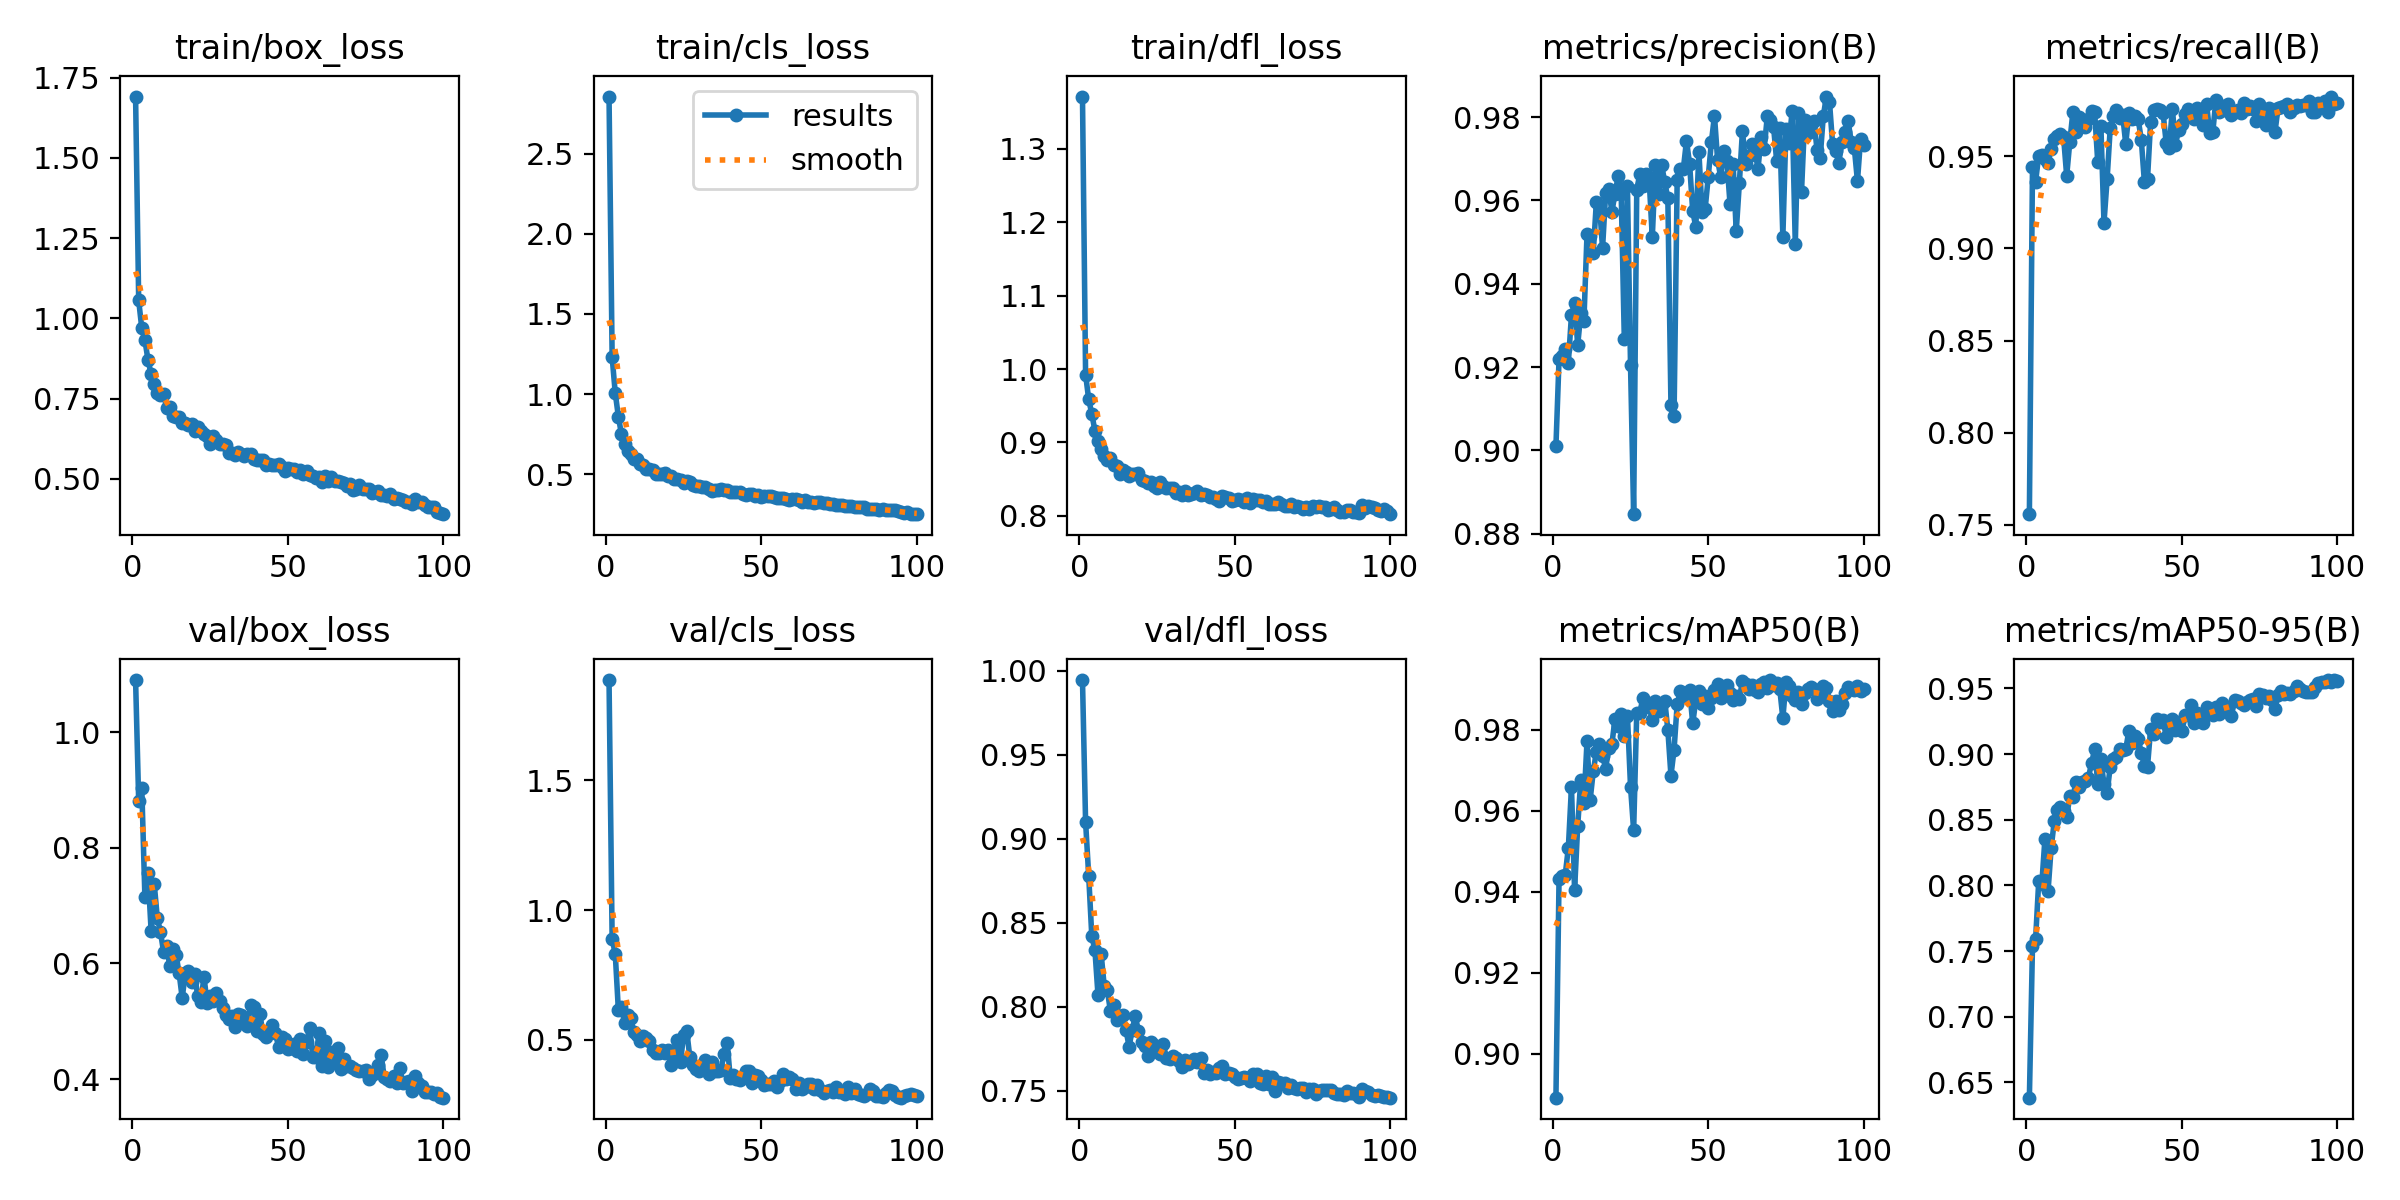

Source data for this figure (header and first rows):
epoch, train/box_loss, train/cls_loss, train/dfl_loss, metrics/precision(B), metrics/recall(B), metrics/mAP50(B), metrics/mAP50-95(B), val/box_loss, val/cls_loss, val/dfl_loss, lr/pg0, lr/pg1, lr/pg2
1, 1.691, 2.857, 1.371, 0.901, 0.7559, 0.8892, 0.6384, 1.09, 1.887, 0.9944, 0.0004136, 0.0004136, 0.0004136
2, 1.056, 1.231, 0.9926, 0.9218, 0.9444, 0.9431, 0.754, 0.8807, 0.8882, 0.91, 0.0008221, 0.0008221, 0.0008221
3, 0.9685, 1.007, 0.9587, 0.9226, 0.9363, 0.9439, 0.759, 0.9029, 0.8326, 0.8779, 0.001222, 0.001222, 0.001222
4, 0.9323, 0.8603, 0.9389, 0.9244, 0.9504, 0.9443, 0.803, 0.7141, 0.6153, 0.8419, 0.001213, 0.001213, 0.001213
5, 0.8696, 0.749, 0.9159, 0.9211, 0.9508, 0.9509, 0.8011, 0.7561, 0.6255, 0.8338, 0.001213, 0.001213, 0.001213
6, 0.8263, 0.6886, 0.9016, 0.9325, 0.9486, 0.9659, 0.8355, 0.6559, 0.5642, 0.8068, 0.0012, 0.0012, 0.0012
7, 0.7944, 0.6462, 0.8912, 0.9354, 0.9466, 0.9405, 0.7954, 0.7375, 0.5945, 0.8317, 0.001188, 0.001188, 0.001188
8, 0.7667, 0.6291, 0.8821, 0.9253, 0.954, 0.9562, 0.8284, 0.6781, 0.5833, 0.8121, 0.001176, 0.001176, 0.001176
9, 0.7597, 0.598, 0.8761, 0.9329, 0.9592, 0.9677, 0.8488, 0.6546, 0.5301, 0.8099, 0.001163, 0.001163, 0.001163
10, 0.765, 0.5951, 0.8786, 0.9311, 0.9608, 0.9619, 0.8576, 0.6203, 0.5206, 0.7973, 0.001151, 0.001151, 0.001151
11, 0.719, 0.5613, 0.8687, 0.9519, 0.9622, 0.9772, 0.8598, 0.6307, 0.497, 0.8012, 0.001139, 0.001139, 0.001139
12, 0.7233, 0.5604, 0.8676, 0.9514, 0.9604, 0.9626, 0.8563, 0.5951, 0.5146, 0.7924, 0.001126, 0.001126, 0.001126
13, 0.6963, 0.5359, 0.8565, 0.9473, 0.9394, 0.9697, 0.8522, 0.6249, 0.5074, 0.7945, 0.001114, 0.001114, 0.001114
14, 0.6921, 0.5335, 0.863, 0.9596, 0.9577, 0.9746, 0.8679, 0.6152, 0.495, 0.7951, 0.001102, 0.001102, 0.001102
15, 0.6911, 0.5249, 0.8598, 0.959, 0.974, 0.9765, 0.8673, 0.5835, 0.4602, 0.7861, 0.001089, 0.001089, 0.001089
16, 0.6736, 0.5018, 0.8549, 0.9485, 0.9633, 0.9736, 0.8788, 0.5401, 0.4502, 0.7763, 0.001077, 0.001077, 0.001077
17, 0.6726, 0.5005, 0.8568, 0.9617, 0.9711, 0.9705, 0.8749, 0.5836, 0.45, 0.7864, 0.001064, 0.001064, 0.001064
18, 0.6681, 0.503, 0.8575, 0.9626, 0.9685, 0.9756, 0.8791, 0.5863, 0.4622, 0.7945, 0.001052, 0.001052, 0.001052
19, 0.6701, 0.5083, 0.8582, 0.9573, 0.9658, 0.9764, 0.8798, 0.5675, 0.4512, 0.7854, 0.00104, 0.00104, 0.00104
20, 0.6487, 0.4874, 0.8488, 0.9616, 0.9704, 0.9827, 0.8821, 0.5813, 0.4607, 0.7789, 0.001027, 0.001027, 0.001027
21, 0.6612, 0.4887, 0.8482, 0.9657, 0.9744, 0.9809, 0.8932, 0.5433, 0.4015, 0.7769, 0.001015, 0.001015, 0.001015
22, 0.6483, 0.4676, 0.8448, 0.9614, 0.9738, 0.984, 0.9036, 0.5326, 0.4212, 0.7706, 0.001002, 0.001002, 0.001002
23, 0.6397, 0.4691, 0.8462, 0.9267, 0.9467, 0.9784, 0.8776, 0.5774, 0.4988, 0.7793, 0.0009901, 0.0009901, 0.0009901
24, 0.6321, 0.4612, 0.8409, 0.9634, 0.9667, 0.9835, 0.8959, 0.5318, 0.4155, 0.7771, 0.0009778, 0.0009778, 0.0009778
25, 0.6089, 0.4485, 0.8379, 0.9204, 0.914, 0.9659, 0.8769, 0.5445, 0.5207, 0.7736, 0.0009654, 0.0009654, 0.0009654
26, 0.6324, 0.4582, 0.8466, 0.8847, 0.9374, 0.9552, 0.8704, 0.5347, 0.5344, 0.7717, 0.000953, 0.000953, 0.000953
27, 0.6218, 0.4499, 0.8402, 0.9626, 0.9652, 0.9843, 0.8903, 0.5485, 0.4324, 0.7779, 0.0009406, 0.0009406, 0.0009406
28, 0.6086, 0.4359, 0.838, 0.9663, 0.9718, 0.9843, 0.8964, 0.5353, 0.4048, 0.7694, 0.0009283, 0.0009283, 0.0009283
29, 0.607, 0.4296, 0.8383, 0.9636, 0.9751, 0.9879, 0.8976, 0.5224, 0.3894, 0.7692, 0.0009159, 0.0009159, 0.0009159
30, 0.6067, 0.4291, 0.8376, 0.9664, 0.9707, 0.9869, 0.9039, 0.5117, 0.3814, 0.7705, 0.0009035, 0.0009035, 0.0009035
31, 0.5809, 0.4222, 0.8308, 0.9648, 0.9725, 0.9856, 0.9034, 0.5035, 0.3871, 0.7695, 0.0008911, 0.0008911, 0.0008911
32, 0.5806, 0.4231, 0.8326, 0.9511, 0.9567, 0.9825, 0.9037, 0.5088, 0.422, 0.7677, 0.0008787, 0.0008787, 0.0008787
33, 0.5746, 0.4079, 0.8281, 0.9686, 0.9734, 0.9872, 0.9176, 0.4895, 0.367, 0.7639, 0.0008664, 0.0008664, 0.0008664
34, 0.5835, 0.3976, 0.8337, 0.9615, 0.9702, 0.9848, 0.9081, 0.5134, 0.4142, 0.7684, 0.000854, 0.000854, 0.000854
35, 0.5776, 0.4049, 0.8291, 0.9685, 0.9721, 0.9864, 0.9135, 0.5106, 0.3816, 0.7658, 0.0008416, 0.0008416, 0.0008416
36, 0.5722, 0.4041, 0.8305, 0.9644, 0.9701, 0.9872, 0.9113, 0.5015, 0.3804, 0.7672, 0.0008293, 0.0008293, 0.0008293
37, 0.5779, 0.4059, 0.8307, 0.9605, 0.959, 0.98, 0.9011, 0.4924, 0.3851, 0.7687, 0.0008169, 0.0008169, 0.0008169
38, 0.5783, 0.4032, 0.8334, 0.911, 0.9359, 0.9687, 0.8912, 0.5278, 0.4469, 0.767, 0.0008045, 0.0008045, 0.0008045
39, 0.5616, 0.4008, 0.8286, 0.9082, 0.9376, 0.9751, 0.8904, 0.525, 0.4899, 0.7696, 0.0007921, 0.0007921, 0.0007921
40, 0.5596, 0.3893, 0.8302, 0.9648, 0.9687, 0.9863, 0.9191, 0.4839, 0.3531, 0.7609, 0.0007797, 0.0007797, 0.0007797
41, 0.5598, 0.3911, 0.8278, 0.9675, 0.9752, 0.9895, 0.9152, 0.5123, 0.3662, 0.7623, 0.0007674, 0.0007674, 0.0007674
42, 0.5582, 0.3886, 0.8259, 0.9676, 0.9755, 0.9891, 0.927, 0.4779, 0.3512, 0.7601, 0.000755, 0.000755, 0.000755
43, 0.544, 0.389, 0.826, 0.9743, 0.975, 0.988, 0.9241, 0.473, 0.3474, 0.7614, 0.0007426, 0.0007426, 0.0007426
44, 0.5462, 0.3775, 0.8231, 0.9688, 0.9737, 0.9899, 0.9261, 0.4825, 0.3529, 0.7608, 0.0007302, 0.0007302, 0.0007302
45, 0.544, 0.3737, 0.8208, 0.9574, 0.9574, 0.9816, 0.9133, 0.4935, 0.3785, 0.7635, 0.0007179, 0.0007179, 0.0007179
46, 0.5442, 0.3798, 0.8276, 0.9537, 0.9545, 0.9874, 0.9244, 0.4798, 0.3806, 0.7645, 0.0007055, 0.0007055, 0.0007055
47, 0.5446, 0.3755, 0.8262, 0.9715, 0.9758, 0.9895, 0.927, 0.4554, 0.3335, 0.7598, 0.0006931, 0.0006931, 0.0006931
48, 0.5365, 0.366, 0.8248, 0.9573, 0.9563, 0.9863, 0.9185, 0.4735, 0.3636, 0.7604, 0.0006808, 0.0006808, 0.0006808
49, 0.5251, 0.37, 0.8198, 0.9579, 0.9642, 0.9883, 0.9247, 0.4688, 0.3629, 0.7598, 0.0006684, 0.0006684, 0.0006684
50, 0.5345, 0.3607, 0.8215, 0.9657, 0.9673, 0.9854, 0.9177, 0.4521, 0.3451, 0.7582, 0.000656, 0.000656, 0.000656
51, 0.5304, 0.3638, 0.8235, 0.9739, 0.9731, 0.988, 0.9296, 0.4531, 0.3283, 0.7573, 0.0006436, 0.0006436, 0.0006436
52, 0.5308, 0.3638, 0.8216, 0.9803, 0.9755, 0.9898, 0.9295, 0.4606, 0.3284, 0.7578, 0.0006312, 0.0006312, 0.0006312
53, 0.5214, 0.3616, 0.8189, 0.9698, 0.9735, 0.9912, 0.9373, 0.4486, 0.33, 0.7584, 0.0006189, 0.0006189, 0.0006189
54, 0.5281, 0.3573, 0.8241, 0.9656, 0.97, 0.9879, 0.9238, 0.4687, 0.3421, 0.7576, 0.0006065, 0.0006065, 0.0006065
55, 0.5158, 0.3539, 0.8173, 0.9718, 0.9764, 0.9895, 0.9314, 0.4433, 0.3176, 0.7556, 0.0005941, 0.0005941, 0.0005941
56, 0.5244, 0.3503, 0.8229, 0.9695, 0.9718, 0.9911, 0.9275, 0.464, 0.342, 0.7601, 0.0005818, 0.0005818, 0.0005818
57, 0.5119, 0.3494, 0.8221, 0.9592, 0.9667, 0.9891, 0.9234, 0.4892, 0.3684, 0.7602, 0.0005694, 0.0005694, 0.0005694
58, 0.5085, 0.3479, 0.8213, 0.9688, 0.9786, 0.9874, 0.9356, 0.4385, 0.3477, 0.7549, 0.000557, 0.000557, 0.000557
59, 0.5023, 0.3409, 0.8185, 0.9525, 0.9626, 0.9883, 0.9314, 0.4389, 0.359, 0.7541, 0.0005446, 0.0005446, 0.0005446
60, 0.5071, 0.3429, 0.8198, 0.964, 0.963, 0.9877, 0.93, 0.479, 0.3482, 0.7591, 0.0005322, 0.0005322, 0.0005322
... 40 more rows
